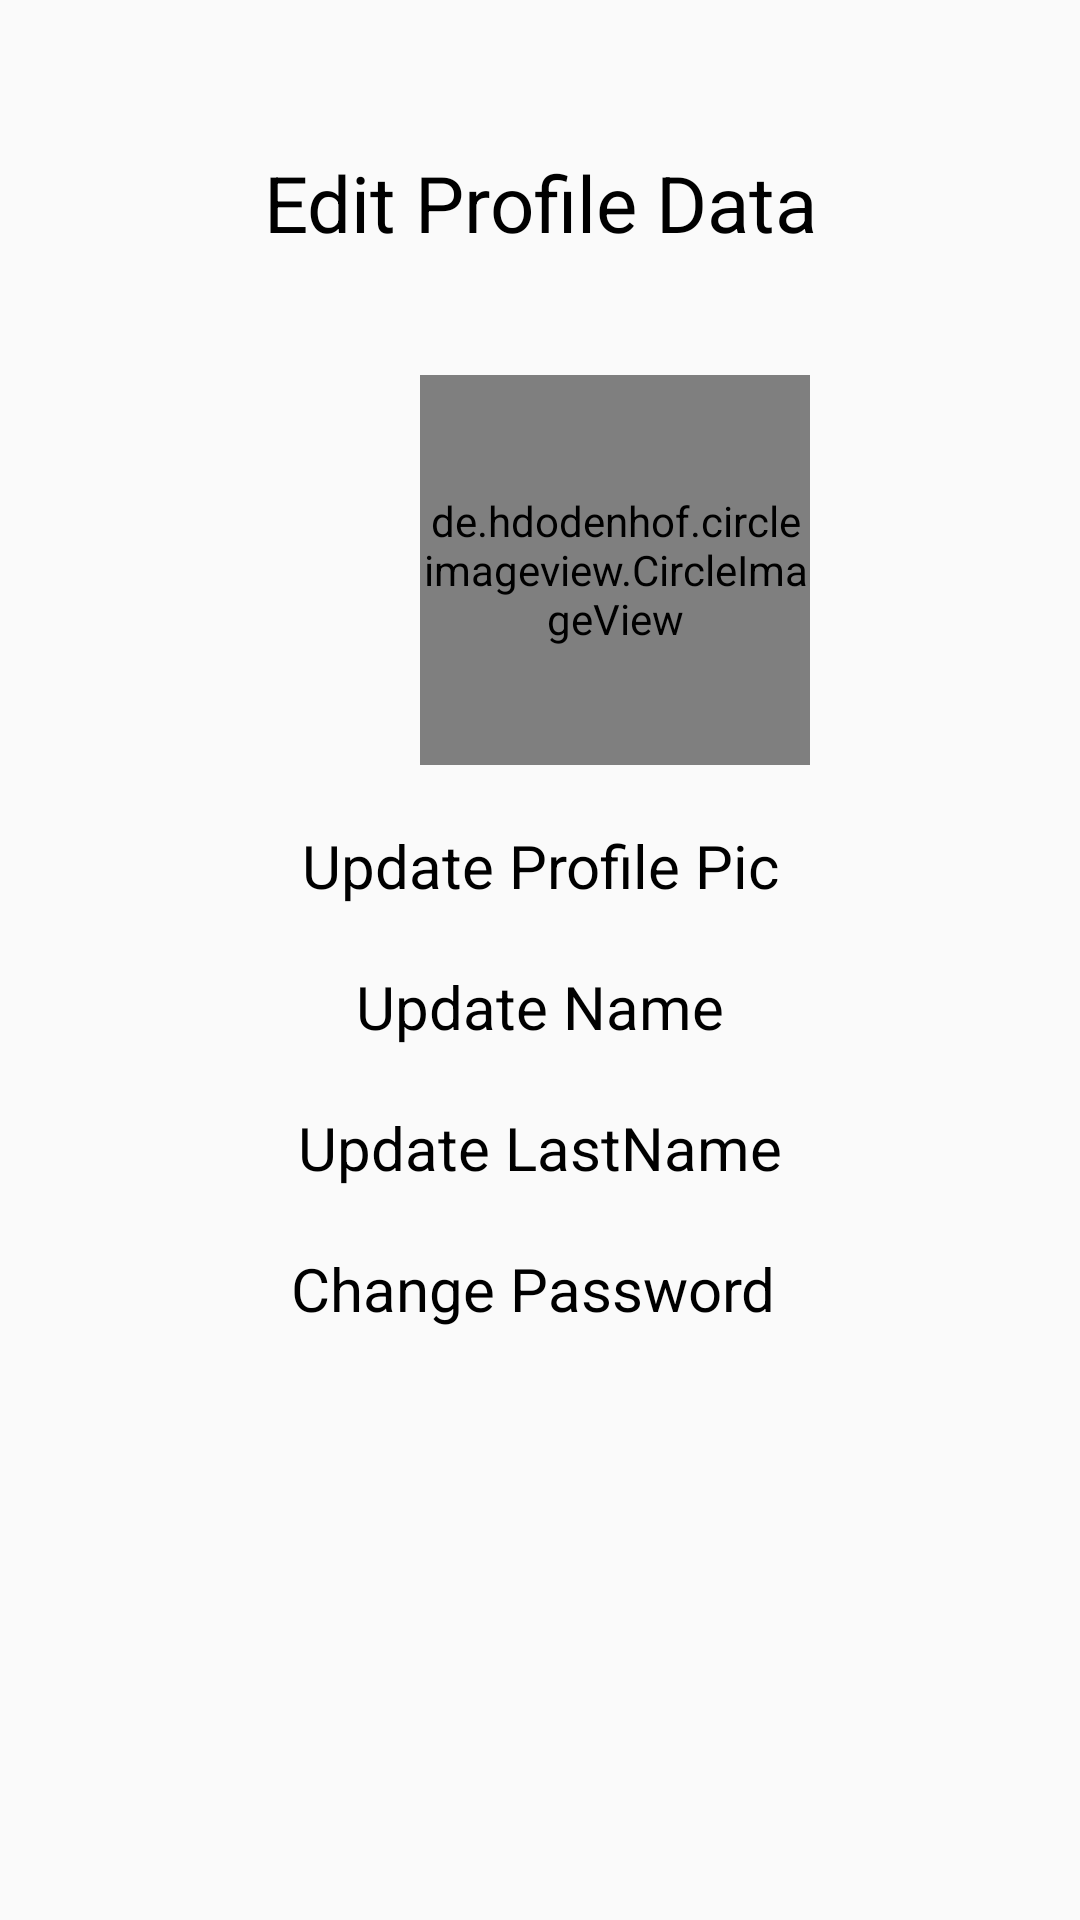

The Android layout XML behind this screen, and the referenced resources:
<!-- AndroidManifest.xml: application theme Theme.BreakingTheIce -->
<!-- res/layout/activity_edit_profile_page.xml -->
<?xml version="1.0" encoding="utf-8"?>
<LinearLayout xmlns:android="http://schemas.android.com/apk/res/android"
    android:layout_width="match_parent"
    android:layout_height="match_parent"
    android:orientation="vertical">

    <TextView
        android:layout_width="match_parent"
        android:layout_height="wrap_content"
        android:layout_marginTop="50dp"
        android:text="Edit Profile Data"
        android:textAlignment="center"
        android:textColor="@android:color/black"
        android:textSize="26sp" />

    <de.hdodenhof.circleimageview.CircleImageView
        android:id="@+id/setting_profile_image"
        android:layout_width="130dp"
        android:layout_height="130dp"
        android:layout_marginStart="140dp"
        android:layout_marginTop="40dp"
        android:src="@drawable/baseline_person_add_24" />

    <TextView
        android:id="@+id/profilepic"
        android:layout_width="match_parent"
        android:layout_height="wrap_content"
        android:layout_marginTop="20dp"
        android:text="Update Profile Pic"
        android:textAlignment="center"
        android:textColor="@android:color/black"
        android:textSize="20sp" />

    <TextView
        android:id="@+id/editname"
        android:layout_width="match_parent"
        android:layout_height="wrap_content"
        android:layout_marginTop="20dp"
        android:text="Update Name"
        android:textAlignment="center"
        android:textColor="@android:color/black"
        android:textSize="20sp" />

    <TextView
        android:id="@+id/editlastname"
        android:layout_width="match_parent"
        android:layout_height="wrap_content"
        android:layout_marginTop="20dp"
        android:text="Update LastName"
        android:textAlignment="center"
        android:textColor="@android:color/black"
        android:textSize="20sp" />

    <TextView
        android:id="@+id/changepassword"
        android:layout_width="match_parent"
        android:layout_height="wrap_content"
        android:layout_marginTop="20dp"
        android:text="Change Password "
        android:textAlignment="center"
        android:textColor="@android:color/black"
        android:textSize="20sp" />
</LinearLayout>
<!-- resources referenced by this layout -->
<resources>
  <style name="Theme.BreakingTheIce" parent="Theme.AppCompat.DayNight.NoActionBar">
          
          <item name="colorPrimary">@color/purple_500</item>
          <item name="colorPrimaryVariant">@color/purple_700</item>
          <item name="colorOnPrimary">@color/white</item>
          
          <item name="colorSecondary">@color/teal_200</item>
          <item name="colorSecondaryVariant">@color/teal_700</item>
          <item name="colorOnSecondary">@color/black</item>
          
          <item name="android:statusBarColor">?attr/colorPrimaryVariant</item>
          
      </style>
  <!-- not gathered from this repository: default colours our renderer supplied (Android Studio template values) -->
  <color name="purple_500">#FF6200EE</color>
  <color name="purple_700">#FF3700B3</color>
  <color name="teal_200">#FF03DAC5</color>
  <color name="teal_700">#FF018786</color>
  <color name="black">#FF000000</color>
  <color name="white">#FFFFFFFF</color>
</resources>
